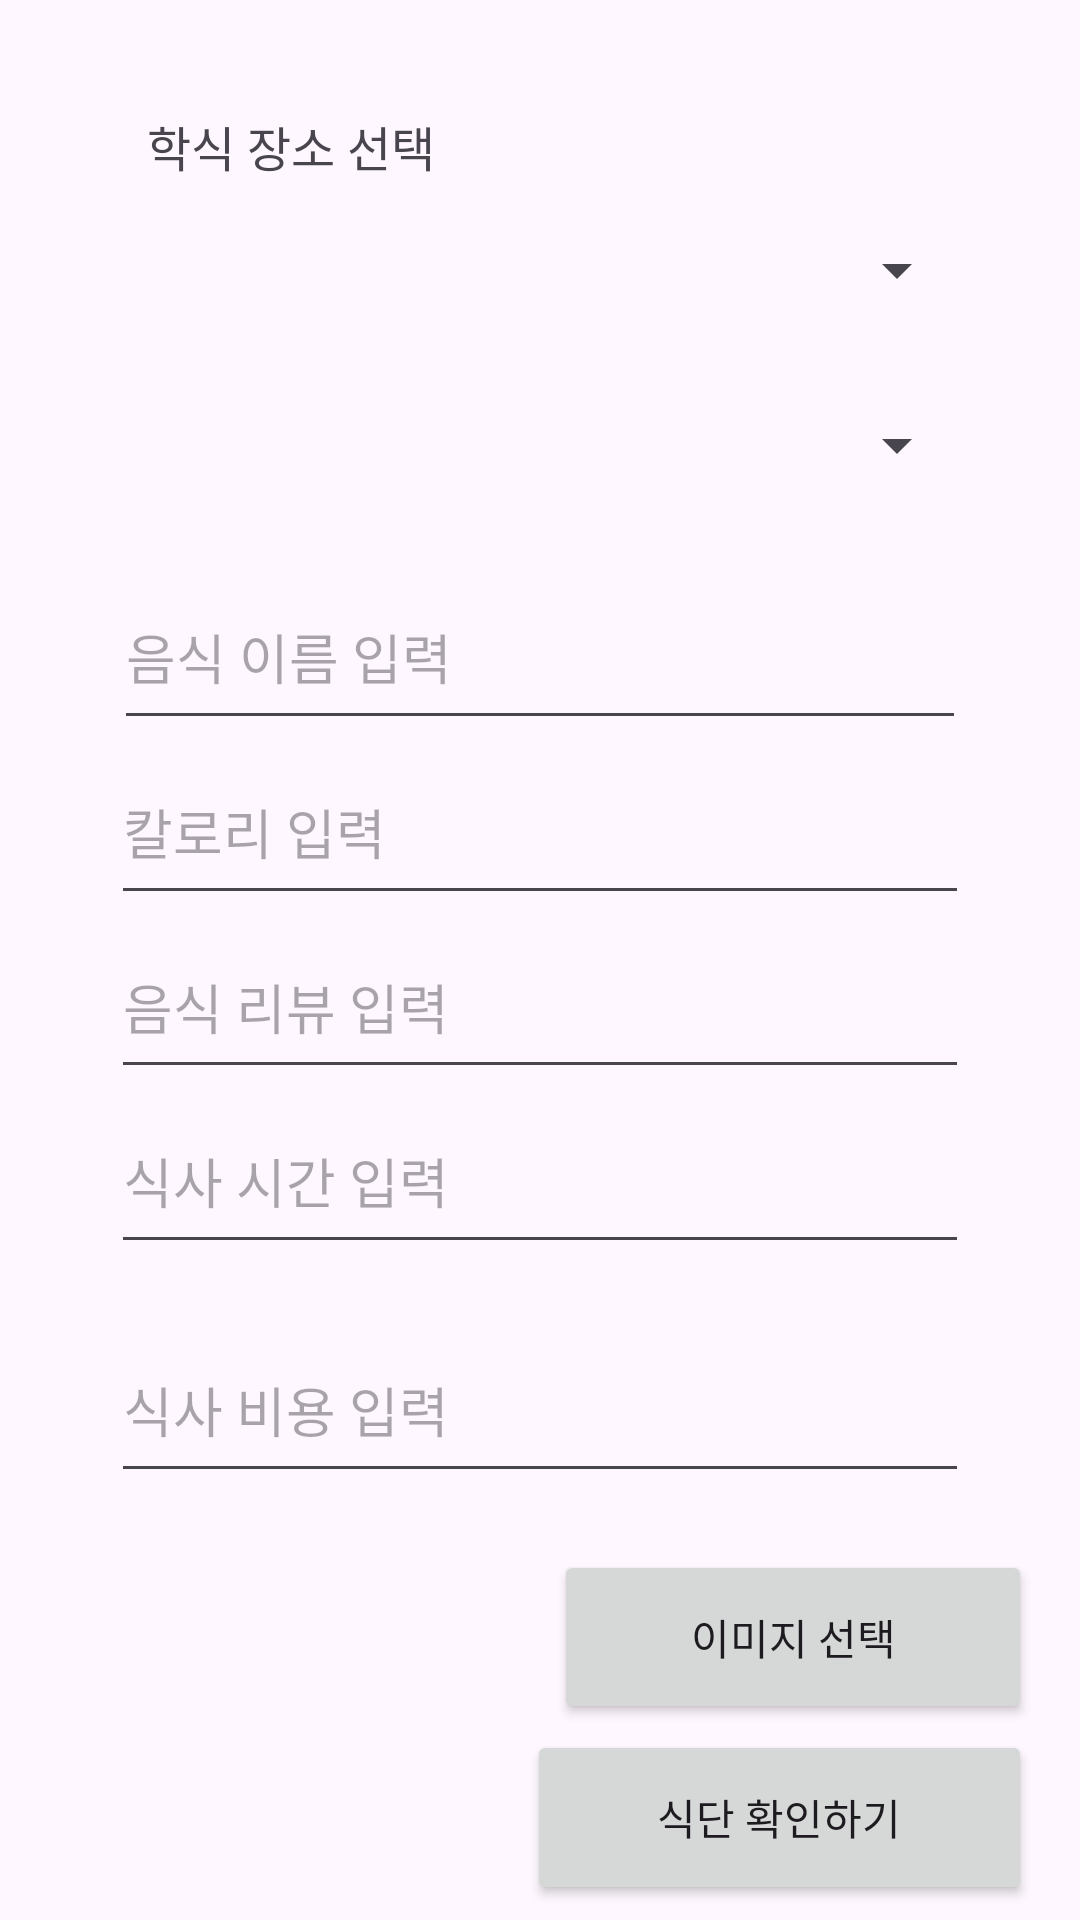

Here is an Android app screen rendered from its layout file. Give the layout XML and the strings, colors and styles it references.
<!-- AndroidManifest.xml: application theme Theme.Diet_App -->
<!-- res/layout/activity_main.xml -->
<?xml version="1.0" encoding="utf-8"?>
<androidx.constraintlayout.widget.ConstraintLayout xmlns:android="http://schemas.android.com/apk/res/android"
    xmlns:app="http://schemas.android.com/apk/res-auto"
    xmlns:tools="http://schemas.android.com/tools"
    android:layout_width="match_parent"
    android:layout_height="match_parent"
    tools:context=".InputActivity">

    <Spinner
        android:id="@+id/spinnerLocation"
        android:layout_width="0dp"
        android:layout_height="0dp"
        android:layout_marginStart="37dp"
        android:layout_marginTop="61dp"
        android:layout_marginEnd="37dp"
        android:orientation="horizontal"
        app:layout_constraintBottom_toTopOf="@+id/selectMeal"
        app:layout_constraintEnd_toEndOf="parent"
        app:layout_constraintStart_toStartOf="parent"
        app:layout_constraintTop_toTopOf="parent" />

    <Spinner
        android:id="@+id/selectMeal"
        android:layout_width="0dp"
        android:layout_height="0dp"
        android:layout_marginStart="37dp"
        android:layout_marginEnd="37dp"
        android:layout_marginBottom="11dp"
        app:layout_constraintBottom_toTopOf="@+id/editTextFoodName"
        app:layout_constraintEnd_toEndOf="parent"
        app:layout_constraintStart_toStartOf="parent"
        app:layout_constraintTop_toBottomOf="@+id/spinnerLocation" />


    <TextView
        android:id="@+id/textView"
        android:layout_width="wrap_content"
        android:layout_height="wrap_content"
        android:layout_marginStart="12dp"
        android:layout_marginTop="37dp"
        android:layout_marginBottom="618dp"
        android:text="@string/locationEdit"
        android:textSize="16sp"
        app:layout_constraintBottom_toTopOf="@+id/buttonSave"
        app:layout_constraintStart_toStartOf="@+id/spinnerLocation"
        app:layout_constraintTop_toTopOf="parent" />

    <Button
        android:id="@+id/buttonSelectImage"
        android:layout_width="0dp"
        android:layout_height="0dp"
        android:layout_marginEnd="16dp"
        android:layout_marginBottom="2dp"
        android:text="@string/imageEdit"
        app:layout_constraintBottom_toTopOf="@+id/checkDiet"
        app:layout_constraintEnd_toEndOf="parent"
        app:layout_constraintStart_toEndOf="@+id/buttonSave"
        app:layout_constraintTop_toBottomOf="@+id/editTextCost" />

    <AutoCompleteTextView
        android:id="@+id/editTextFoodName"
        android:layout_width="0dp"
        android:layout_height="0dp"
        android:layout_marginStart="38dp"
        android:layout_marginEnd="38dp"
        android:ems="10"
        android:hint="@string/foodNameEdit"
        android:inputType="text"
        app:layout_constraintBottom_toTopOf="@+id/editTextCalorie"
        app:layout_constraintEnd_toEndOf="parent"
        app:layout_constraintStart_toStartOf="parent"
        app:layout_constraintTop_toBottomOf="@+id/selectMeal" />

    <EditText
        android:id="@+id/editTextCalorie"
        android:layout_width="0dp"
        android:layout_height="0dp"
        android:layout_marginStart="37dp"
        android:layout_marginEnd="37dp"
        android:ems="10"
        android:hint="@string/calorieEdit"
        android:inputType="text"
        app:layout_constraintBottom_toTopOf="@+id/editTextReview"
        app:layout_constraintEnd_toEndOf="parent"
        app:layout_constraintStart_toStartOf="parent"
        app:layout_constraintTop_toBottomOf="@+id/editTextFoodName" />

    <EditText
        android:id="@+id/editTextReview"
        android:layout_width="0dp"
        android:layout_height="0dp"
        android:layout_marginStart="37dp"
        android:layout_marginEnd="37dp"
        android:ems="10"
        android:hint="@string/reviewEdit"
        android:inputType="text"
        app:layout_constraintBottom_toTopOf="@+id/editTextDateTime"
        app:layout_constraintEnd_toEndOf="parent"
        app:layout_constraintStart_toStartOf="parent"
        app:layout_constraintTop_toBottomOf="@+id/editTextCalorie" />

    <EditText
        android:id="@+id/editTextDateTime"
        android:layout_width="0dp"
        android:layout_height="0dp"
        android:layout_marginStart="37dp"
        android:layout_marginEnd="37dp"
        android:layout_marginBottom="18dp"
        android:ems="10"
        android:hint="@string/timeEdit"
        android:inputType="text"
        app:layout_constraintBottom_toTopOf="@+id/editTextCost"
        app:layout_constraintEnd_toEndOf="parent"
        app:layout_constraintStart_toStartOf="parent"
        app:layout_constraintTop_toBottomOf="@+id/editTextReview" />

    <EditText
        android:id="@+id/editTextCost"
        android:layout_width="0dp"
        android:layout_height="0dp"
        android:layout_marginStart="37dp"
        android:layout_marginEnd="37dp"
        android:layout_marginBottom="19dp"
        android:ems="10"
        android:hint="@string/costEdit"
        android:inputType="text"
        app:layout_constraintBottom_toTopOf="@+id/buttonSelectImage"
        app:layout_constraintEnd_toEndOf="parent"
        app:layout_constraintStart_toStartOf="parent"
        app:layout_constraintTop_toBottomOf="@+id/editTextDateTime" />

    <Button
        android:id="@+id/buttonSave"
        android:layout_width="0dp"
        android:layout_height="0dp"
        android:layout_marginStart="16dp"
        android:layout_marginEnd="9dp"
        android:layout_marginBottom="27dp"
        android:text="@string/confirmButton"
        app:layout_constraintBottom_toBottomOf="parent"
        app:layout_constraintEnd_toStartOf="@+id/buttonSelectImage"
        app:layout_constraintStart_toStartOf="parent"
        app:layout_constraintTop_toBottomOf="@+id/textView" />

    <Button
        android:id="@+id/checkDiet"
        android:layout_width="0dp"
        android:layout_height="0dp"
        android:layout_marginEnd="16dp"
        android:layout_marginBottom="5dp"
        android:text="식단 확인하기"
        app:layout_constraintBottom_toBottomOf="parent"
        app:layout_constraintEnd_toEndOf="parent"
        app:layout_constraintStart_toEndOf="@+id/buttonSave"
        app:layout_constraintTop_toBottomOf="@+id/buttonSelectImage" />


</androidx.constraintlayout.widget.ConstraintLayout>
<!-- resources referenced by this layout -->
<resources>
  <string name="calorieEdit">칼로리 입력</string>
  <string name="confirmButton">확인</string>
  <string name="costEdit">식사 비용 입력</string>
  <string name="foodNameEdit">음식 이름 입력</string>
  <string name="imageEdit">이미지 선택</string>
  <string name="locationEdit">학식 장소 선택</string>
  <string name="reviewEdit">음식 리뷰 입력</string>
  <string name="timeEdit">식사 시간 입력</string>
  <style name="Theme.Diet_App" parent="Base.Theme.Diet_App" />
  <style name="Base.Theme.Diet_App" parent="Theme.Material3.DayNight.NoActionBar">
          
          
          <item name="android:windowTranslucentStatus">true</item>
          <item name="android:windowTranslucentNavigation">true</item>
      </style>
</resources>
